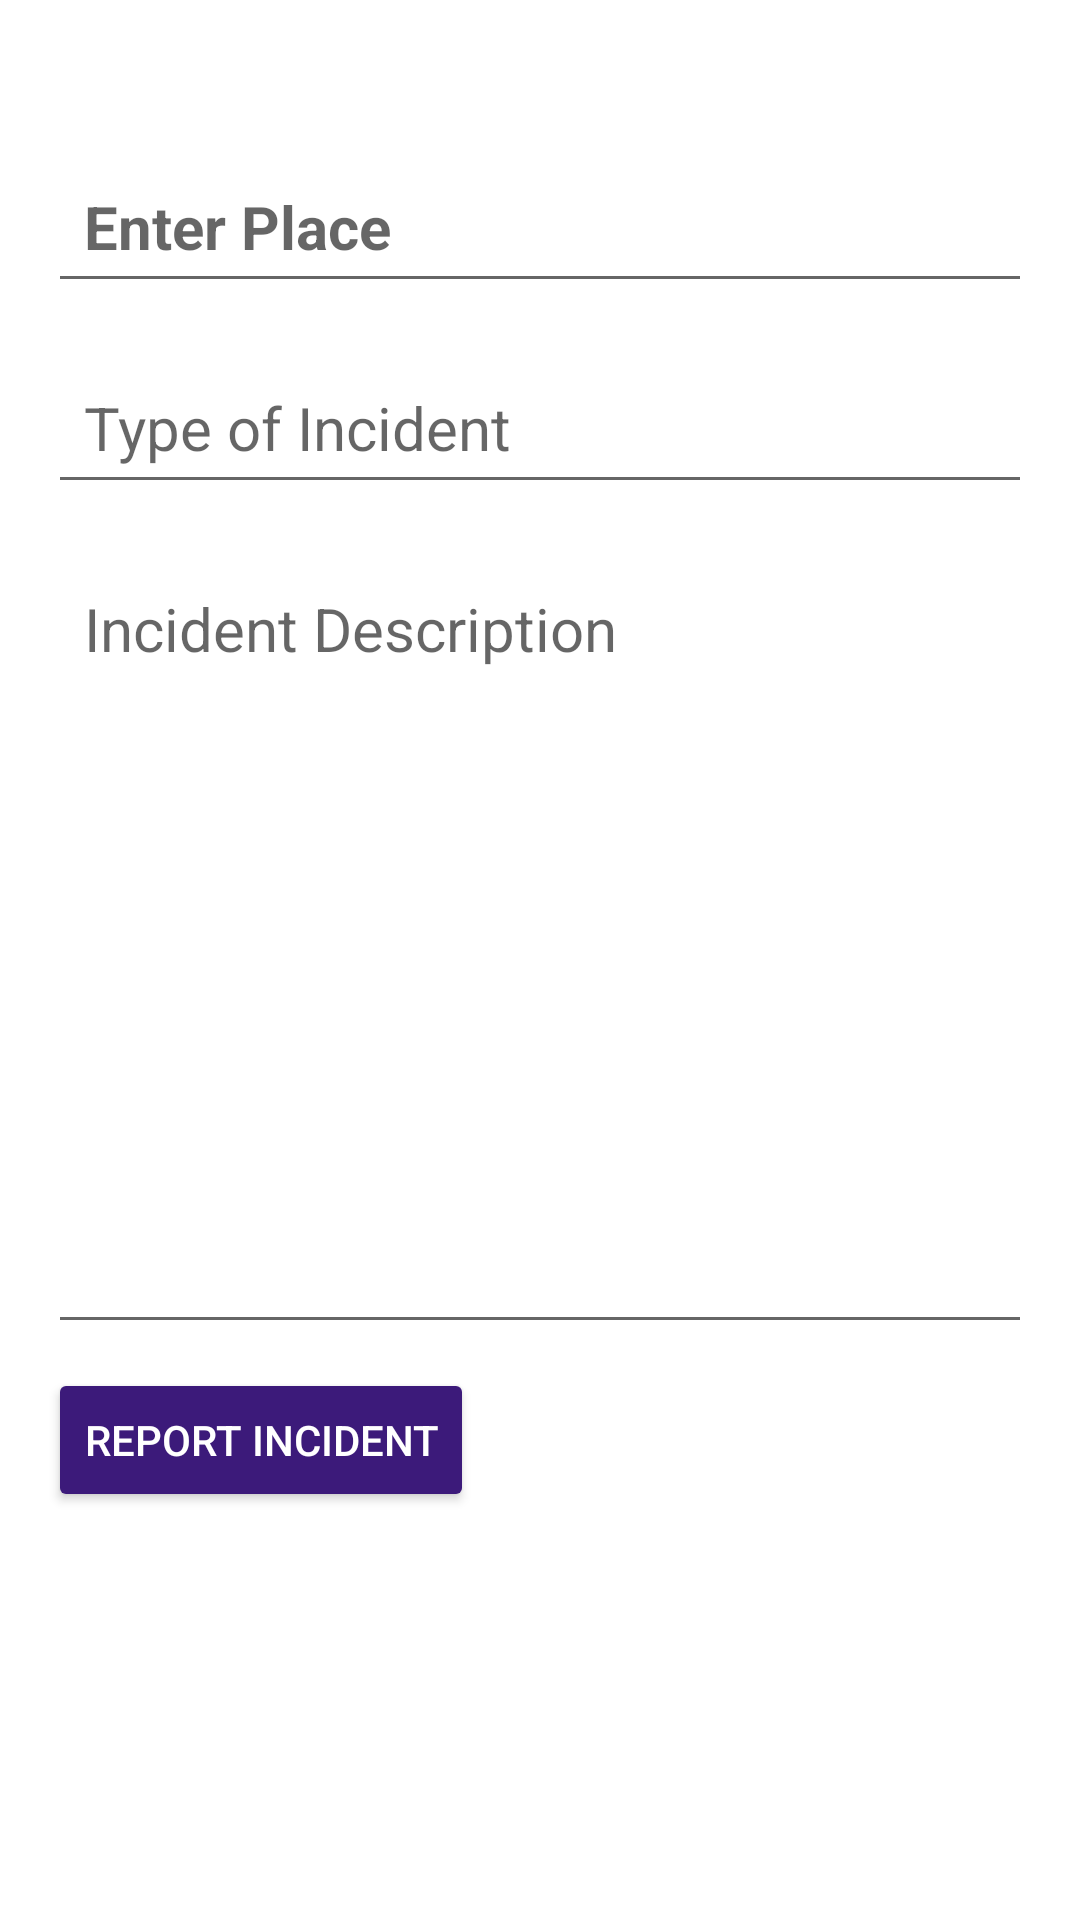

The Android layout XML behind this screen, and the referenced resources:
<!-- AndroidManifest.xml: application theme Theme.MaptyXf -->
<!-- res/layout/activity_report_incident.xml -->
<?xml version="1.0" encoding="utf-8"?>
<RelativeLayout
    xmlns:android="http://schemas.android.com/apk/res/android"
    xmlns:app="http://schemas.android.com/apk/res-auto"
    xmlns:tools="http://schemas.android.com/tools"
    android:layout_width="match_parent"
    android:layout_height="match_parent"
    android:background="@color/white"
    tools:context=".ReportIncidentActivity">

    <LinearLayout
        android:layout_width="match_parent"
        android:layout_height="wrap_content"
        android:orientation="vertical"
        android:padding="16dp"
        android:layout_marginVertical="26dp"
        android:backgroundTint="@color/white">

    <EditText
        android:layout_width="match_parent"
        android:layout_height="wrap_content"
        android:id="@+id/incident_place_title"
        android:hint="Enter Place"
        android:textSize="20sp"
        android:textStyle="bold"
        android:layout_marginVertical="8dp"
        android:padding="12dp"
        android:textColor="@color/black"/>
    <EditText
        android:layout_width="match_parent"
        android:layout_height="wrap_content"
        android:id="@+id/incident_type_title"
        android:hint="Type of Incident"
        android:gravity="top"
        android:textSize="20sp"
        android:layout_marginVertical="8dp"
        android:padding="12dp"
        android:textColor="@color/black"/>

        <EditText
        android:layout_width="match_parent"
        android:layout_height="wrap_content"
        android:id="@+id/description_content_text"
        android:hint="Incident Description"
            android:minLines="10"
        android:gravity="top"
        android:textSize="20sp"
        android:layout_marginVertical="8dp"
        android:padding="12dp"
        android:textColor="@color/black"/>

        <Button
            android:id="@+id/incident_btn2"
            android:layout_width="wrap_content"
            android:layout_height="wrap_content"
            android:backgroundTint="#3C1A7A"
            android:textColor="@color/white"
            android:text="Report Incident" />
    </LinearLayout>

</RelativeLayout>
<!-- resources referenced by this layout -->
<resources>
  <color name="black">#FF000000</color>
  <color name="white">#FFFFFFFF</color>
  <style name="Theme.MaptyXf" parent="Theme.MaterialComponents.DayNight.DarkActionBar">
          
          <item name="colorPrimary">@color/purple_500</item>
          <item name="colorPrimaryVariant">@color/purple_700</item>
          <item name="colorOnPrimary">@color/white</item>
          
          <item name="colorSecondary">@color/teal_200</item>
          <item name="colorSecondaryVariant">@color/teal_700</item>
          <item name="colorOnSecondary">@color/black</item>
          
          <item name="android:statusBarColor">?attr/colorPrimaryVariant</item>
          
      </style>
  <color name="purple_500">#FF6200EE</color>
  <color name="purple_700">#FF3700B3</color>
  <color name="teal_200">#FF03DAC5</color>
  <color name="teal_700">#FF018786</color>
</resources>
